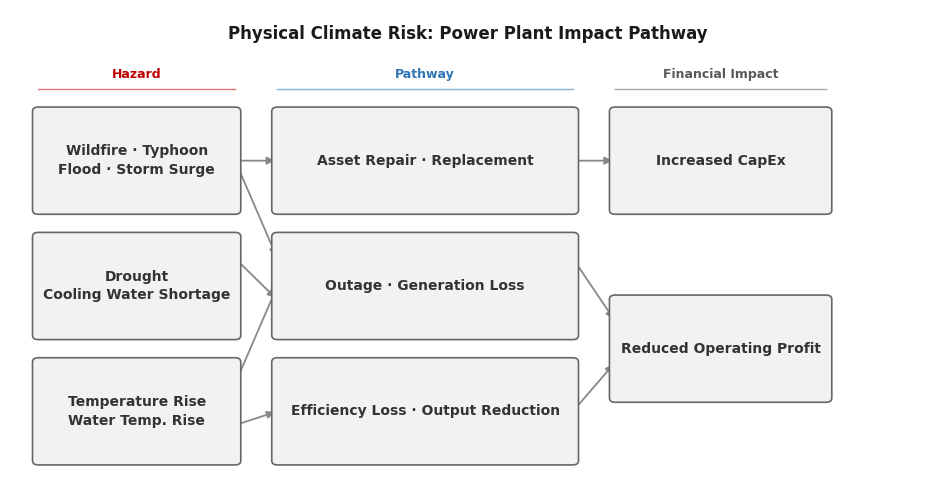

The script that saved this image: (Note: this script raises an exception after producing the figure.)
"""
Figure 5 (v5-EN): Physical Climate Risk — Power Plant Impact Pathway (English version)
Output spec: 1400×750 px, 150 dpi, PNG, white background
"""
from pathlib import Path

import matplotlib.pyplot as plt
from matplotlib.patches import FancyBboxPatch

plt.rcParams["font.family"] = "DejaVu Sans"
plt.rcParams["axes.unicode_minus"] = False

# ─── Canvas: 1400×750 px @ 150 dpi ───
DPI = 150
FIG_W_PX, FIG_H_PX = 1400, 750
fig, ax = plt.subplots(figsize=(FIG_W_PX / DPI, FIG_H_PX / DPI))
ax.set_xlim(0, 13)
ax.set_ylim(0, 9)
ax.axis("off")
fig.patch.set_facecolor("white")
fig.subplots_adjust(left=0.01, right=0.99, top=0.97, bottom=0.01)

# ─── Colors ───
BOX_BG = "#F2F2F2"
BOX_EC = "#666666"
C_ARR  = "#888888"

C_H_HDR = "#C00000"
C_P_HDR = "#2E75B6"
C_F_HDR = "#595959"

# ─── Geometry: wider boxes to accommodate English text ───
# Scale: 1400 px / 13 units = 107.7 px/unit
# W_H=2.80 → 302 px  W_P=4.20 → 452 px  W_F=3.00 → 323 px
W_H, W_P, W_F = 2.80, 4.20, 3.00
X_H = 0.40
X_P = X_H + W_H + 0.60   # 3.80
X_F = X_P + W_P + 0.60   # 8.60

X_HC = X_H + W_H / 2     # 1.80
X_PC = X_P + W_P / 2     # 5.90
X_FC = X_F + W_F / 2     # 10.10

X_HR = X_H + W_H         # 3.20
X_PR = X_P + W_P         # 8.00

ITEM_H = 1.85
GAP    = 0.50

Y  = [0.55 + i * (ITEM_H + GAP) for i in range(3)]
YM = [y + ITEM_H / 2 for y in Y]

HI = 0.78
LO = 0.36

F_CAP_BOT = Y[2]
F_CAP_MID = YM[2]
F_REV_MID = (YM[0] + YM[1]) / 2
F_REV_BOT = F_REV_MID - ITEM_H / 2


def rbox(x, y, w, h, lw=1.2):
    ax.add_patch(FancyBboxPatch(
        (x, y), w, h, boxstyle="round,pad=0.08",
        facecolor=BOX_BG, edgecolor=BOX_EC, linewidth=lw, zorder=2,
    ))


def arr(x1, y1, x2, y2, rad=0.0):
    ax.annotate(
        "", xy=(x2, y2), xytext=(x1, y1),
        arrowprops=dict(
            arrowstyle="-|>", color=C_ARR, lw=1.3,
            mutation_scale=11,
            connectionstyle=f"arc3,rad={rad}",
        ),
        zorder=1,
    )


# ═══ TITLE ═══
ax.text(6.5, 8.55, "Physical Climate Risk: Power Plant Impact Pathway",
        ha="center", va="center", fontsize=12, fontweight="bold",
        color="#1A1A1A", zorder=3)

# ═══ COLUMN HEADERS ═══
HDR_Y = 7.80
for cx, txt, c in [
    (X_HC, "Hazard",           C_H_HDR),
    (X_PC, "Pathway",          C_P_HDR),
    (X_FC, "Financial Impact", C_F_HDR),
]:
    ax.text(cx, HDR_Y, txt, ha="center", va="center",
            fontsize=9, fontweight="bold", color=c, zorder=3)

for xl, xr, c in [
    (X_H,      X_HR,      C_H_HDR),
    (X_P,      X_PR,      C_P_HDR),
    (X_F, X_F + W_F,      C_F_HDR),
]:
    ax.plot([xl, xr], [HDR_Y - 0.28] * 2, color=c, lw=1.0, alpha=0.55, zorder=1)

# ═══ HAZARD BOXES (3) ═══
for row, txt in [
    (2, "Wildfire · Typhoon\nFlood · Storm Surge"),
    (1, "Drought\nCooling Water Shortage"),
    (0, "Temperature Rise\nWater Temp. Rise"),
]:
    rbox(X_H, Y[row], W_H, ITEM_H)
    ax.text(X_HC, YM[row], txt,
            ha="center", va="center", fontsize=10, fontweight="bold",
            color="#333333", multialignment="center", linespacing=1.4, zorder=3)

# ═══ PATHWAY BOXES (3) ═══
for row, txt in [
    (2, "Asset Repair · Replacement"),
    (1, "Outage · Generation Loss"),
    (0, "Efficiency Loss · Output Reduction"),
]:
    rbox(X_P, Y[row], W_P, ITEM_H)
    ax.text(X_PC, YM[row], txt,
            ha="center", va="center", fontsize=10, fontweight="bold",
            color="#333333", multialignment="center", zorder=3)

# ═══ FINANCIAL BOXES (2) ═══
for y_bot, txt in [
    (F_CAP_BOT, "Increased CapEx"),
    (F_REV_BOT, "Reduced Operating Profit"),
]:
    rbox(X_F, y_bot, W_F, ITEM_H)
    ax.text(X_FC, y_bot + ITEM_H / 2, txt,
            ha="center", va="center", fontsize=10, fontweight="bold",
            color="#333333", zorder=3)

# ═══ ARROWS: Hazard → Pathway ═══
arr(X_HR, YM[2],               X_P, YM[2])
arr(X_HR, YM[2],               X_P, Y[1] + ITEM_H * HI)
arr(X_HR, Y[1] + ITEM_H * HI,  X_P, Y[1] + ITEM_H * LO)
arr(X_HR, Y[0] + ITEM_H * HI,  X_P, YM[1])
arr(X_HR, Y[0] + ITEM_H * LO,  X_P, YM[0])

# ═══ ARROWS: Pathway → Financial ═══
arr(X_PR, YM[2],               X_F, F_CAP_MID)
arr(X_PR, Y[1] + ITEM_H * HI,  X_F, F_REV_BOT + ITEM_H * HI)
arr(X_PR, YM[0],               X_F, F_REV_BOT + ITEM_H * LO)

# ═══ SAVE ═══
out = Path(__file__).parent.parent / "results" / "figures" / "figure5_physical_risk_pathway_en.png"
out.parent.mkdir(parents=True, exist_ok=True)
plt.savefig(out, dpi=DPI, facecolor="white")
plt.close()
print(f"Saved: {out}  ({FIG_W_PX}×{FIG_H_PX} px @ {DPI} dpi)")
